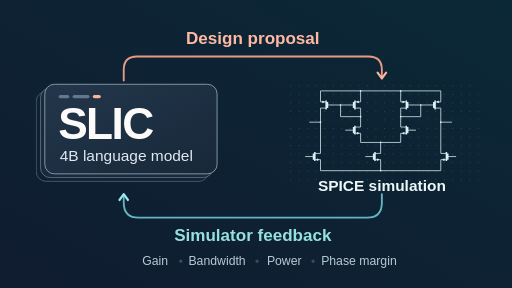
t = 0.00 s
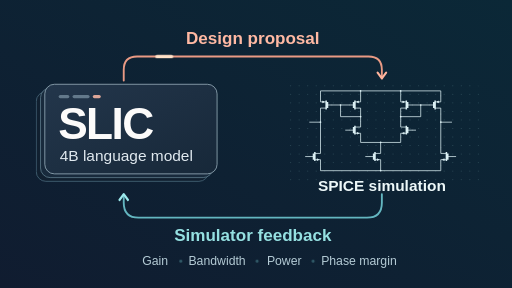
t = 0.96 s
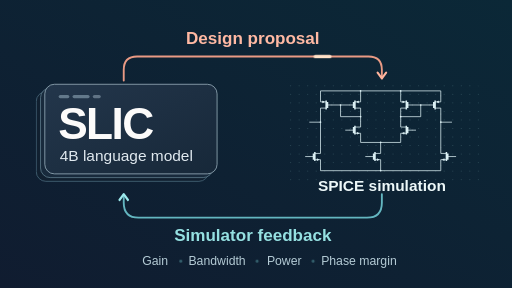
t = 2.18 s
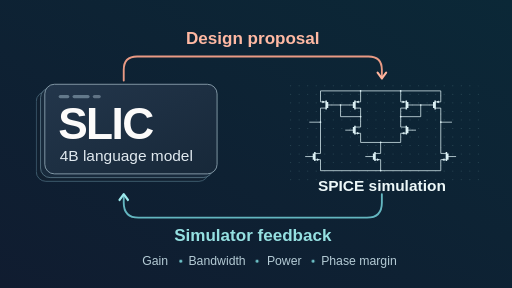
t = 3.17 s
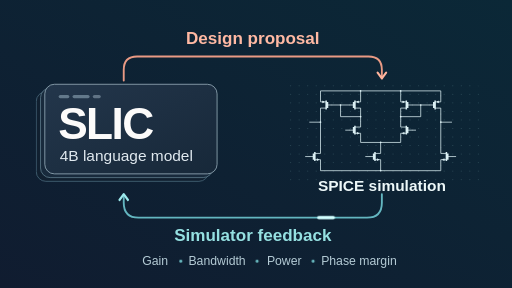
t = 4.11 s
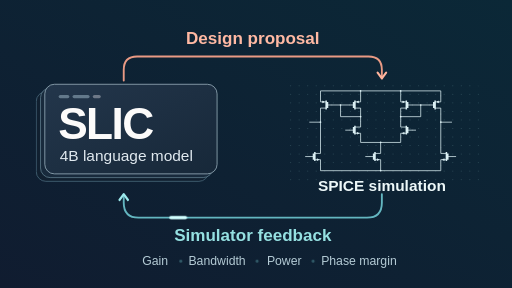
t = 5.31 s

The animated SVG that drew these frames (rendered in a browser with its animation timeline set to each time). Animation: 4 CSS @keyframes rules; one cycle of 6.40 s, repeats indefinitely.

<svg xmlns="http://www.w3.org/2000/svg" xmlns:xlink="http://www.w3.org/1999/xlink" width="1600" height="900" viewBox="0 0 960 540" role="img" aria-labelledby="title description">
 <title id="title">SLIC — Small LM Iterating on Circuits</title>
 <desc id="description">Given a circuit and design goals, a local 4B language model proposes a change. SPICE simulates the circuit and returns gain, bandwidth, power and phase margin for the next turn. The schematic depicts the amplifier core from the fully differential current-mirror case study.</desc>
 <defs>
  <linearGradient id="night" x1="0" y1="1" x2="1" y2="0"><stop stop-color="#101c30"/><stop offset="1" stop-color="#0b2837"/></linearGradient>
  <linearGradient id="sheet" x2="1" y2="1"><stop stop-color="#23364b"/><stop offset="1" stop-color="#172839"/></linearGradient>
  <pattern id="grid" width="16" height="16" patternUnits="userSpaceOnUse"><circle cx="1" cy="1" r=".95" fill="#85b9bf" opacity=".30"/></pattern>
  <clipPath id="core"><rect x="563" y="164" width="302" height="167"/></clipPath>
  <path id="proposal" d="M232 151v-20q0-25 25-25h434q25 0 25 25v16" pathLength="100"/>
  <path id="feedback" d="M716 364v16q0 28-28 28H260q-28 0-28-28v-15" pathLength="100"/>
  <style>
   text{font-family:Arial,"Liberation Sans",Helvetica,sans-serif}
   .pulse{fill:none;stroke-width:6;stroke-linecap:round;stroke-dasharray:5 115;opacity:0}
   .out{animation:send 6.4s linear infinite}
   .back{animation:measure 6.4s linear infinite}
   .token{animation:token 6.4s ease-in-out infinite}
   .readout{animation:readout 6.4s ease-in-out infinite}
   @keyframes send{0%,7%{stroke-dashoffset:5;opacity:0}10%{opacity:1}40%{opacity:1}44%,100%{stroke-dashoffset:-100;opacity:0}}
   @keyframes measure{0%,54%{stroke-dashoffset:5;opacity:0}57%{opacity:1}89%{opacity:1}93%,100%{stroke-dashoffset:-100;opacity:0}}
   @keyframes token{0%,8%,95%,100%{fill:#ffb49d}30%,80%{fill:#607385}}
   @keyframes readout{0%,32%,81%,100%{opacity:.35}45%,59%{opacity:1}}
   @media(prefers-reduced-motion:reduce){.pulse,.token,.readout{animation:none}.pulse{opacity:0}}
  </style>
 </defs>
 <rect width="960" height="540" fill="url(#night)"/>
 <!-- The two directed paths are visible even when animation is disabled. -->
 <g fill="none" stroke-linecap="round" stroke-linejoin="round">
  <use xlink:href="#proposal" stroke="#e99a84" stroke-width="3.5"/>
  <path d="m708 136 8 11 8-11" stroke="#ffb49d" stroke-width="4"/>
  <use xlink:href="#feedback" stroke="#63b6c0" stroke-width="3.5"/>
  <path d="m224 375 8-11 8 11" stroke="#9ce9ec" stroke-width="4"/>
 </g>
 <use xlink:href="#proposal" class="pulse out" stroke="#ffe2c9"/>
 <use xlink:href="#feedback" class="pulse back" stroke="#d3ffff"/>
 <g text-anchor="middle" font-size="32" font-weight="600">
  <text x="474" y="82" fill="#ffb9a3">Design proposal</text>
  <text x="474" y="452" fill="#95e0e1">Simulator feedback</text>
 </g>
 <!-- Layered model state. -->
 <rect x="68" y="172" width="323" height="168" rx="18" fill="#112030" stroke="#4a697c" stroke-width="1.5"/>
 <rect x="76" y="165" width="323" height="168" rx="18" fill="#182a3c" stroke="#5e7b8c" stroke-width="1.5"/>
 <rect x="84" y="158" width="323" height="168" rx="18" fill="url(#sheet)" stroke="#8ba1ae" stroke-width="1.7"/>
 <g fill="#63798b">
  <rect x="110" y="178" width="20" height="6" rx="3"/><rect x="136" y="178" width="32" height="6" rx="3"/><rect x="174" y="178" width="15" height="6" rx="3" class="token" fill="#ffb49d"/>
 </g>
 <text x="109" y="261" font-size="83" font-weight="700" letter-spacing="-3" fill="#fcfbfa">SLIC</text>
 <text x="112" y="301" font-size="29" fill="#e1eaf0">4B language model</text>
 <!-- The original vector wires and transistor symbols, with the bias block outside the crop. -->
 <rect x="531" y="156" width="370" height="190" rx="15" fill="url(#grid)"/>
 <g clip-path="url(#core)"><g transform="translate(562 166) scale(1.07) translate(-27 -33)"><path fill="none" stroke-width="1.3250" stroke-linecap="butt" stroke-linejoin="miter" stroke="#dbf0f4" stroke-miterlimit="10" d="M 0.000344971 125.93575 L 0.000344971 115.330266 L 9.921226 115.330266 " transform="matrix(0.998525, 0, 0, -0.998525, 63.394187, 171.558621)"/>
<path fill-rule="nonzero" fill="#dbf0f4" stroke-width="1.3250" stroke-linecap="butt" stroke-linejoin="miter" stroke="#dbf0f4" stroke-miterlimit="10" d="M 3.681555 115.330266 L 3.681555 116.746417 L 6.69381 115.330266 L 3.681555 113.910203 Z M 3.681555 115.330266 " transform="matrix(0.998525, 0, 0, -0.998525, 63.394187, 171.558621)"/>
<path fill="none" stroke-width="2.6501" stroke-linecap="butt" stroke-linejoin="miter" stroke="#dbf0f4" stroke-miterlimit="10" d="M 9.921226 117.665742 L 9.921226 102.076345 M 12.303645 115.330266 L 12.303645 104.415733 " transform="matrix(0.998525, 0, 0, -0.998525, 63.394187, 171.558621)"/>
<path fill="none" stroke-width="1.3250" stroke-linecap="butt" stroke-linejoin="miter" stroke="#dbf0f4" stroke-miterlimit="10" d="M 9.921226 104.415733 L 0.000344971 104.415733 L 0.000344971 93.806336 " transform="matrix(0.998525, 0, 0, -0.998525, 63.394187, 171.558621)"/>
<path fill="none" stroke-width="1.3250" stroke-linecap="butt" stroke-linejoin="miter" stroke="#dbf0f4" stroke-miterlimit="10" d="M 12.303645 109.872999 L 20.315461 109.872999 " transform="matrix(0.998525, 0, 0, -0.998525, 63.394187, 171.558621)"/>
<path fill="none" stroke-width="1.3250" stroke-linecap="butt" stroke-linejoin="miter" stroke="#dbf0f4" stroke-miterlimit="10" d="M 70.358011 125.93575 L 70.358011 115.330266 L 60.433218 115.330266 " transform="matrix(0.998525, 0, 0, -0.998525, 63.394187, 171.558621)"/>
<path fill-rule="nonzero" fill="#dbf0f4" stroke-width="1.3250" stroke-linecap="butt" stroke-linejoin="miter" stroke="#dbf0f4" stroke-miterlimit="10" d="M 66.676801 115.330266 L 66.676801 116.746417 L 63.664546 115.330266 L 66.676801 113.910203 Z M 66.676801 115.330266 " transform="matrix(0.998525, 0, 0, -0.998525, 63.394187, 171.558621)"/>
<path fill="none" stroke-width="2.6501" stroke-linecap="butt" stroke-linejoin="miter" stroke="#dbf0f4" stroke-miterlimit="10" d="M 60.433218 117.665742 L 60.433218 102.076345 M 58.05471 115.330266 L 58.05471 104.415733 " transform="matrix(0.998525, 0, 0, -0.998525, 63.394187, 171.558621)"/>
<path fill="none" stroke-width="1.3250" stroke-linecap="butt" stroke-linejoin="miter" stroke="#dbf0f4" stroke-miterlimit="10" d="M 60.433218 104.415733 L 70.358011 104.415733 L 70.358011 93.806336 " transform="matrix(0.998525, 0, 0, -0.998525, 63.394187, 171.558621)"/>
<path fill="none" stroke-width="1.3250" stroke-linecap="butt" stroke-linejoin="miter" stroke="#dbf0f4" stroke-miterlimit="10" d="M 58.05471 109.872999 L 50.038983 109.872999 " transform="matrix(0.998525, 0, 0, -0.998525, 63.394187, 171.558621)"/>
<path fill="none" stroke-width="1.3250" stroke-linecap="butt" stroke-linejoin="miter" stroke="#dbf0f4" stroke-miterlimit="10" d="M 140.711765 125.93575 L 140.711765 115.330266 L 150.632646 115.330266 " transform="matrix(0.998525, 0, 0, -0.998525, 63.394187, 171.558621)"/>
<path fill-rule="nonzero" fill="#dbf0f4" stroke-width="1.3250" stroke-linecap="butt" stroke-linejoin="miter" stroke="#dbf0f4" stroke-miterlimit="10" d="M 144.392975 115.330266 L 144.392975 116.746417 L 147.40523 115.330266 L 144.392975 113.910203 Z M 144.392975 115.330266 " transform="matrix(0.998525, 0, 0, -0.998525, 63.394187, 171.558621)"/>
<path fill="none" stroke-width="2.6501" stroke-linecap="butt" stroke-linejoin="miter" stroke="#dbf0f4" stroke-miterlimit="10" d="M 150.632646 117.665742 L 150.632646 102.076345 M 153.015066 115.330266 L 153.015066 104.415733 " transform="matrix(0.998525, 0, 0, -0.998525, 63.394187, 171.558621)"/>
<path fill="none" stroke-width="1.3250" stroke-linecap="butt" stroke-linejoin="miter" stroke="#dbf0f4" stroke-miterlimit="10" d="M 150.632646 104.415733 L 140.711765 104.415733 L 140.711765 93.806336 " transform="matrix(0.998525, 0, 0, -0.998525, 63.394187, 171.558621)"/>
<path fill="none" stroke-width="1.3250" stroke-linecap="butt" stroke-linejoin="miter" stroke="#dbf0f4" stroke-miterlimit="10" d="M 153.015066 109.872999 L 161.026881 109.872999 " transform="matrix(0.998525, 0, 0, -0.998525, 63.394187, 171.558621)"/>
<path fill="none" stroke-width="1.3250" stroke-linecap="butt" stroke-linejoin="miter" stroke="#dbf0f4" stroke-miterlimit="10" d="M 211.069431 125.93575 L 211.069431 115.330266 L 201.14855 115.330266 " transform="matrix(0.998525, 0, 0, -0.998525, 63.394187, 171.558621)"/>
<path fill-rule="nonzero" fill="#dbf0f4" stroke-width="1.3250" stroke-linecap="butt" stroke-linejoin="miter" stroke="#dbf0f4" stroke-miterlimit="10" d="M 207.388221 115.330266 L 207.388221 116.746417 L 204.375966 115.330266 L 207.388221 113.910203 Z M 207.388221 115.330266 " transform="matrix(0.998525, 0, 0, -0.998525, 63.394187, 171.558621)"/>
<path fill="none" stroke-width="2.6501" stroke-linecap="butt" stroke-linejoin="miter" stroke="#dbf0f4" stroke-miterlimit="10" d="M 201.14855 117.665742 L 201.14855 102.076345 M 198.766131 115.330266 L 198.766131 104.415733 " transform="matrix(0.998525, 0, 0, -0.998525, 63.394187, 171.558621)"/>
<path fill="none" stroke-width="1.3250" stroke-linecap="butt" stroke-linejoin="miter" stroke="#dbf0f4" stroke-miterlimit="10" d="M 201.14855 104.415733 L 211.069431 104.415733 L 211.069431 93.806336 " transform="matrix(0.998525, 0, 0, -0.998525, 63.394187, 171.558621)"/>
<path fill="none" stroke-width="1.3250" stroke-linecap="butt" stroke-linejoin="miter" stroke="#dbf0f4" stroke-miterlimit="10" d="M 198.766131 109.872999 L 190.754315 109.872999 " transform="matrix(0.998525, 0, 0, -0.998525, 63.394187, 171.558621)"/>
<path fill="none" stroke-width="1.3250" stroke-linecap="butt" stroke-linejoin="miter" stroke="#dbf0f4" stroke-miterlimit="10" d="M 70.358011 81.772965 L 70.358011 71.163569 L 60.433218 71.163569 M 60.433218 60.249035 L 70.358011 60.249035 L 70.358011 49.643551 " transform="matrix(0.998525, 0, 0, -0.998525, 63.394187, 171.558621)"/>
<path fill="none" stroke-width="2.6501" stroke-linecap="butt" stroke-linejoin="miter" stroke="#dbf0f4" stroke-miterlimit="10" d="M 60.433218 73.502956 L 60.433218 57.91356 M 58.05471 71.163569 L 58.05471 60.249035 " transform="matrix(0.998525, 0, 0, -0.998525, 63.394187, 171.558621)"/>
<path fill-rule="nonzero" fill="#dbf0f4" stroke-width="1.3250" stroke-linecap="butt" stroke-linejoin="miter" stroke="#dbf0f4" stroke-miterlimit="10" d="M 64.196581 60.249035 L 64.196581 58.832884 L 67.208836 60.249035 L 64.196581 61.669098 Z M 64.196581 60.249035 " transform="matrix(0.998525, 0, 0, -0.998525, 63.394187, 171.558621)"/>
<path fill="none" stroke-width="1.3250" stroke-linecap="butt" stroke-linejoin="miter" stroke="#dbf0f4" stroke-miterlimit="10" d="M 58.05471 65.706302 L 50.038983 65.706302 " transform="matrix(0.998525, 0, 0, -0.998525, 63.394187, 171.558621)"/>
<path fill="none" stroke-width="1.3250" stroke-linecap="butt" stroke-linejoin="miter" stroke="#dbf0f4" stroke-miterlimit="10" d="M 140.711765 81.772965 L 140.711765 71.163569 L 150.632646 71.163569 M 150.632646 60.249035 L 140.711765 60.249035 L 140.711765 49.643551 " transform="matrix(0.998525, 0, 0, -0.998525, 63.394187, 171.558621)"/>
<path fill="none" stroke-width="2.6501" stroke-linecap="butt" stroke-linejoin="miter" stroke="#dbf0f4" stroke-miterlimit="10" d="M 150.632646 73.502956 L 150.632646 57.91356 M 153.015066 71.163569 L 153.015066 60.249035 " transform="matrix(0.998525, 0, 0, -0.998525, 63.394187, 171.558621)"/>
<path fill-rule="nonzero" fill="#dbf0f4" stroke-width="1.3250" stroke-linecap="butt" stroke-linejoin="miter" stroke="#dbf0f4" stroke-miterlimit="10" d="M 146.873195 60.249035 L 146.873195 58.832884 L 143.860941 60.249035 L 146.873195 61.669098 Z M 146.873195 60.249035 " transform="matrix(0.998525, 0, 0, -0.998525, 63.394187, 171.558621)"/>
<path fill="none" stroke-width="1.3250" stroke-linecap="butt" stroke-linejoin="miter" stroke="#dbf0f4" stroke-miterlimit="10" d="M 153.015066 65.706302 L 161.026881 65.706302 " transform="matrix(0.998525, 0, 0, -0.998525, 63.394187, 171.558621)"/>
<path fill="none" stroke-width="1.3250" stroke-linecap="butt" stroke-linejoin="miter" stroke="#dbf0f4" stroke-miterlimit="10" d="M 105.534888 35.454657 L 105.534888 24.845261 L 95.614007 24.845261 M 95.614007 13.930727 L 105.534888 13.930727 L 105.534888 3.325243 " transform="matrix(0.998525, 0, 0, -0.998525, 63.394187, 171.558621)"/>
<path fill="none" stroke-width="2.6501" stroke-linecap="butt" stroke-linejoin="miter" stroke="#dbf0f4" stroke-miterlimit="10" d="M 95.614007 27.184649 L 95.614007 11.595252 M 93.231588 24.845261 L 93.231588 13.930727 " transform="matrix(0.998525, 0, 0, -0.998525, 63.394187, 171.558621)"/>
<path fill-rule="nonzero" fill="#dbf0f4" stroke-width="1.3250" stroke-linecap="butt" stroke-linejoin="miter" stroke="#dbf0f4" stroke-miterlimit="10" d="M 99.373458 13.930727 L 99.373458 12.514577 L 102.385713 13.930727 L 99.373458 15.35079 Z M 99.373458 13.930727 " transform="matrix(0.998525, 0, 0, -0.998525, 63.394187, 171.558621)"/>
<path fill="none" stroke-width="1.3250" stroke-linecap="butt" stroke-linejoin="miter" stroke="#dbf0f4" stroke-miterlimit="10" d="M 93.231588 19.387994 L 85.219772 19.387994 " transform="matrix(0.998525, 0, 0, -0.998525, 63.394187, 171.558621)"/>
<path fill="none" stroke-width="1.3250" stroke-linecap="butt" stroke-linejoin="miter" stroke="#dbf0f4" stroke-miterlimit="10" d="M 0.000344971 35.454657 L 0.000344971 24.845261 L -9.920536 24.845261 M -9.920536 13.930727 L 0.000344971 13.930727 L 0.000344971 3.325243 " transform="matrix(0.998525, 0, 0, -0.998525, 63.394187, 171.558621)"/>
<path fill="none" stroke-width="2.6501" stroke-linecap="butt" stroke-linejoin="miter" stroke="#dbf0f4" stroke-miterlimit="10" d="M -9.920536 27.184649 L -9.920536 11.595252 M -12.302956 24.845261 L -12.302956 13.930727 " transform="matrix(0.998525, 0, 0, -0.998525, 63.394187, 171.558621)"/>
<path fill-rule="nonzero" fill="#dbf0f4" stroke-width="1.3250" stroke-linecap="butt" stroke-linejoin="miter" stroke="#dbf0f4" stroke-miterlimit="10" d="M -6.161085 13.930727 L -6.161085 12.514577 L -3.148831 13.930727 L -6.161085 15.35079 Z M -6.161085 13.930727 " transform="matrix(0.998525, 0, 0, -0.998525, 63.394187, 171.558621)"/>
<path fill="none" stroke-width="1.3250" stroke-linecap="butt" stroke-linejoin="miter" stroke="#dbf0f4" stroke-miterlimit="10" d="M -12.302956 19.387994 L -20.314771 19.387994 " transform="matrix(0.998525, 0, 0, -0.998525, 63.394187, 171.558621)"/>
<path fill="none" stroke-width="1.3250" stroke-linecap="butt" stroke-linejoin="miter" stroke="#dbf0f4" stroke-miterlimit="10" d="M 211.069431 35.454657 L 211.069431 24.845261 L 220.990312 24.845261 M 220.990312 13.930727 L 211.069431 13.930727 L 211.069431 3.325243 " transform="matrix(0.998525, 0, 0, -0.998525, 63.394187, 171.558621)"/>
<path fill="none" stroke-width="2.6501" stroke-linecap="butt" stroke-linejoin="miter" stroke="#dbf0f4" stroke-miterlimit="10" d="M 220.990312 27.184649 L 220.990312 11.595252 M 223.372732 24.845261 L 223.372732 13.930727 " transform="matrix(0.998525, 0, 0, -0.998525, 63.394187, 171.558621)"/>
<path fill-rule="nonzero" fill="#dbf0f4" stroke-width="1.3250" stroke-linecap="butt" stroke-linejoin="miter" stroke="#dbf0f4" stroke-miterlimit="10" d="M 217.230861 13.930727 L 217.230861 12.514577 L 214.218607 13.930727 L 217.230861 15.35079 Z M 217.230861 13.930727 " transform="matrix(0.998525, 0, 0, -0.998525, 63.394187, 171.558621)"/>
<path fill="none" stroke-width="1.3250" stroke-linecap="butt" stroke-linejoin="miter" stroke="#dbf0f4" stroke-miterlimit="10" d="M 223.372732 19.387994 L 231.384547 19.387994 " transform="matrix(0.998525, 0, 0, -0.998525, 63.394187, 171.558621)"/>
<path fill="none" stroke-width="1.3250" stroke-linecap="butt" stroke-linejoin="miter" stroke="#dbf0f4" stroke-miterlimit="10" d="M 0.000344971 125.462396 L 0.000344971 134.647817 L 211.069431 134.647817 L 211.069431 125.462396 " transform="matrix(0.998525, 0, 0, -0.998525, 63.394187, 171.558621)"/>
<path fill="none" stroke-width="1.3250" stroke-linecap="butt" stroke-linejoin="miter" stroke="#dbf0f4" stroke-miterlimit="10" d="M 70.358011 125.462396 L 70.358011 134.647817 " transform="matrix(0.998525, 0, 0, -0.998525, 63.394187, 171.558621)"/>
<path fill="none" stroke-width="1.3250" stroke-linecap="butt" stroke-linejoin="miter" stroke="#dbf0f4" stroke-miterlimit="10" d="M 140.711765 125.462396 L 140.711765 134.647817 " transform="matrix(0.998525, 0, 0, -0.998525, 63.394187, 171.558621)"/>
<path fill-rule="nonzero" fill="#dbf0f4" d="M 135.140625 37.109375 C 135.140625 36.285156 134.472656 35.617188 133.648438 35.617188 C 132.824219 35.617188 132.15625 36.285156 132.15625 37.109375 C 132.15625 37.933594 132.824219 38.601562 133.648438 38.601562 C 134.472656 38.601562 135.140625 37.933594 135.140625 37.109375 Z M 135.140625 37.109375 "/>
<path fill-rule="nonzero" fill="#dbf0f4" d="M 205.390625 37.109375 C 205.390625 36.285156 204.722656 35.617188 203.898438 35.617188 C 203.074219 35.617188 202.40625 36.285156 202.40625 37.109375 C 202.40625 37.933594 203.074219 38.601562 203.898438 38.601562 C 204.722656 38.601562 205.390625 37.933594 205.390625 37.109375 Z M 205.390625 37.109375 "/>
<path fill="none" stroke-width="1.3250" stroke-linecap="butt" stroke-linejoin="miter" stroke="#dbf0f4" stroke-miterlimit="10" d="M 19.842107 109.872999 L 50.512337 109.872999 " transform="matrix(0.998525, 0, 0, -0.998525, 63.394187, 171.558621)"/>
<path fill="none" stroke-width="1.3250" stroke-linecap="butt" stroke-linejoin="miter" stroke="#dbf0f4" stroke-miterlimit="10" d="M 70.358011 94.279691 L 70.358011 81.299611 " transform="matrix(0.998525, 0, 0, -0.998525, 63.394187, 171.558621)"/>
<path fill="none" stroke-width="1.3250" stroke-linecap="butt" stroke-linejoin="miter" stroke="#dbf0f4" stroke-miterlimit="10" d="M 35.177222 109.872999 L 35.177222 89.405315 L 70.358011 89.405315 " transform="matrix(0.998525, 0, 0, -0.998525, 63.394187, 171.558621)"/>
<path fill-rule="nonzero" fill="#dbf0f4" d="M 100.011719 61.847656 C 100.011719 61.023438 99.34375 60.355469 98.519531 60.355469 C 97.695312 60.355469 97.027344 61.023438 97.027344 61.847656 C 97.027344 62.671875 97.695312 63.339844 98.519531 63.339844 C 99.34375 63.339844 100.011719 62.671875 100.011719 61.847656 Z M 100.011719 61.847656 "/>
<path fill-rule="nonzero" fill="#dbf0f4" d="M 135.140625 82.285156 C 135.140625 81.460938 134.472656 80.792969 133.648438 80.792969 C 132.824219 80.792969 132.15625 81.460938 132.15625 82.285156 C 132.15625 83.109375 132.824219 83.777344 133.648438 83.777344 C 134.472656 83.777344 135.140625 83.109375 135.140625 82.285156 Z M 135.140625 82.285156 "/>
<path fill="none" stroke-width="1.3250" stroke-linecap="butt" stroke-linejoin="miter" stroke="#dbf0f4" stroke-miterlimit="10" d="M 160.557439 109.872999 L 191.227669 109.872999 " transform="matrix(0.998525, 0, 0, -0.998525, 63.394187, 171.558621)"/>
<path fill="none" stroke-width="1.3250" stroke-linecap="butt" stroke-linejoin="miter" stroke="#dbf0f4" stroke-miterlimit="10" d="M 140.711765 94.279691 L 140.711765 81.299611 " transform="matrix(0.998525, 0, 0, -0.998525, 63.394187, 171.558621)"/>
<path fill="none" stroke-width="1.3250" stroke-linecap="butt" stroke-linejoin="miter" stroke="#dbf0f4" stroke-miterlimit="10" d="M 175.892554 109.872999 L 175.892554 89.405315 L 140.711765 89.405315 " transform="matrix(0.998525, 0, 0, -0.998525, 63.394187, 171.558621)"/>
<path fill-rule="nonzero" fill="#dbf0f4" d="M 240.519531 61.847656 C 240.519531 61.023438 239.851562 60.355469 239.027344 60.355469 C 238.203125 60.355469 237.535156 61.023438 237.535156 61.847656 C 237.535156 62.671875 238.203125 63.339844 239.027344 63.339844 C 239.851562 63.339844 240.519531 62.671875 240.519531 61.847656 Z M 240.519531 61.847656 "/>
<path fill-rule="nonzero" fill="#dbf0f4" d="M 205.390625 82.285156 C 205.390625 81.460938 204.722656 80.792969 203.898438 80.792969 C 203.074219 80.792969 202.40625 81.460938 202.40625 82.285156 C 202.40625 83.109375 203.074219 83.777344 203.898438 83.777344 C 204.722656 83.777344 205.390625 83.109375 205.390625 82.285156 Z M 205.390625 82.285156 "/>
<path fill="none" stroke-width="1.3250" stroke-linecap="butt" stroke-linejoin="miter" stroke="#dbf0f4" stroke-miterlimit="10" d="M 50.512337 65.706302 L 43.455055 65.706302 " transform="matrix(0.998525, 0, 0, -0.998525, 63.394187, 171.558621)"/>
<path fill="none" stroke-width="1.3250" stroke-linecap="butt" stroke-linejoin="miter" stroke="#dbf0f4" stroke-miterlimit="10" d="M 160.557439 65.706302 L 167.614721 65.706302 " transform="matrix(0.998525, 0, 0, -0.998525, 63.394187, 171.558621)"/>
<path fill="none" stroke-width="1.3250" stroke-linecap="butt" stroke-linejoin="miter" stroke="#dbf0f4" stroke-miterlimit="10" d="M 70.358011 50.116905 L 70.358011 44.162812 L 140.711765 44.162812 L 140.711765 50.116905 " transform="matrix(0.998525, 0, 0, -0.998525, 63.394187, 171.558621)"/>
<path fill="none" stroke-width="1.3250" stroke-linecap="butt" stroke-linejoin="miter" stroke="#dbf0f4" stroke-miterlimit="10" d="M 105.534888 44.162812 L 105.534888 34.981303 " transform="matrix(0.998525, 0, 0, -0.998525, 63.394187, 171.558621)"/>
<path fill-rule="nonzero" fill="#dbf0f4" d="M 170.265625 127.460938 C 170.265625 126.636719 169.597656 125.96875 168.773438 125.96875 C 167.949219 125.96875 167.28125 126.636719 167.28125 127.460938 C 167.28125 128.285156 167.949219 128.953125 168.773438 128.953125 C 169.597656 128.953125 170.265625 128.285156 170.265625 127.460938 Z M 170.265625 127.460938 "/>
<path fill="none" stroke-width="1.3250" stroke-linecap="butt" stroke-linejoin="miter" stroke="#dbf0f4" stroke-miterlimit="10" d="M 0.000344971 94.279691 L 0.000344971 34.981303 " transform="matrix(0.998525, 0, 0, -0.998525, 63.394187, 171.558621)"/>
<path fill="none" stroke-width="1.3250" stroke-linecap="butt" stroke-linejoin="miter" stroke="#dbf0f4" stroke-miterlimit="10" d="M 211.069431 94.279691 L 211.069431 34.981303 " transform="matrix(0.998525, 0, 0, -0.998525, 63.394187, 171.558621)"/>
<path fill="none" stroke-width="1.3250" stroke-linecap="butt" stroke-linejoin="miter" stroke="#dbf0f4" stroke-miterlimit="10" d="M 0.000344971 79.711331 L -19.657552 79.711331 " transform="matrix(0.998525, 0, 0, -0.998525, 63.394187, 171.558621)"/>
<path fill="none" stroke-width="1.3250" stroke-linecap="butt" stroke-linejoin="miter" stroke="#dbf0f4" stroke-miterlimit="10" d="M 211.069431 79.711331 L 230.727328 79.711331 " transform="matrix(0.998525, 0, 0, -0.998525, 63.394187, 171.558621)"/>
<path fill-rule="nonzero" fill="#dbf0f4" d="M 64.886719 91.964844 C 64.886719 91.140625 64.21875 90.472656 63.394531 90.472656 C 62.570312 90.472656 61.902344 91.140625 61.902344 91.964844 C 61.902344 92.789062 62.570312 93.457031 63.394531 93.457031 C 64.21875 93.457031 64.886719 92.789062 64.886719 91.964844 Z M 64.886719 91.964844 "/>
<path fill-rule="nonzero" fill="#dbf0f4" d="M 275.644531 91.964844 C 275.644531 91.140625 274.976562 90.472656 274.152344 90.472656 C 273.328125 90.472656 272.660156 91.140625 272.660156 91.964844 C 272.660156 92.789062 273.328125 93.457031 274.152344 93.457031 C 274.976562 93.457031 275.644531 92.789062 275.644531 91.964844 Z M 275.644531 91.964844 "/>
<path fill="none" stroke-width="1.3250" stroke-linecap="butt" stroke-linejoin="miter" stroke="#dbf0f4" stroke-miterlimit="10" d="M -19.841417 19.387994 L -26.902611 19.387994 " transform="matrix(0.998525, 0, 0, -0.998525, 63.394187, 171.558621)"/>
<path fill="none" stroke-width="1.3250" stroke-linecap="butt" stroke-linejoin="miter" stroke="#dbf0f4" stroke-miterlimit="10" d="M 85.693126 19.387994 L 78.631932 19.387994 " transform="matrix(0.998525, 0, 0, -0.998525, 63.394187, 171.558621)"/>
<path fill="none" stroke-width="1.3250" stroke-linecap="butt" stroke-linejoin="miter" stroke="#dbf0f4" stroke-miterlimit="10" d="M 230.911193 19.387994 L 237.968475 19.387994 " transform="matrix(0.998525, 0, 0, -0.998525, 63.394187, 171.558621)"/>
<path fill="none" stroke-width="1.3250" stroke-linecap="butt" stroke-linejoin="miter" stroke="#dbf0f4" stroke-miterlimit="10" d="M 0.000344971 3.798598 L 0.000344971 -5.386824 L 211.069431 -5.386824 L 211.069431 3.798598 " transform="matrix(0.998525, 0, 0, -0.998525, 63.394187, 171.558621)"/>
<path fill="none" stroke-width="1.3250" stroke-linecap="butt" stroke-linejoin="miter" stroke="#dbf0f4" stroke-miterlimit="10" d="M 105.534888 3.798598 L 105.534888 -5.386824 " transform="matrix(0.998525, 0, 0, -0.998525, 63.394187, 171.558621)"/>
<path fill-rule="nonzero" fill="#dbf0f4" d="M 170.265625 176.9375 C 170.265625 176.113281 169.597656 175.445312 168.773438 175.445312 C 167.949219 175.445312 167.28125 176.113281 167.28125 176.9375 C 167.28125 177.761719 167.949219 178.429688 168.773438 178.429688 C 169.597656 178.429688 170.265625 177.761719 170.265625 176.9375 Z M 170.265625 176.9375 "/>
<path fill="none" stroke-width="1.3250" stroke-linecap="butt" stroke-linejoin="miter" stroke="#dbf0f4" stroke-miterlimit="10" d="M 300.048309 50.535492 L 300.048309 39.926095 L 290.127428 39.926095 M 290.127428 29.011562 L 300.048309 29.011562 L 300.048309 18.406078 " transform="matrix(0.998525, 0, 0, -0.998525, 63.394187, 171.558621)"/>
<path fill="none" stroke-width="2.6501" stroke-linecap="butt" stroke-linejoin="miter" stroke="#dbf0f4" stroke-miterlimit="10" d="M 290.127428 42.265483 L 290.127428 26.676086 M 287.745008 39.926095 L 287.745008 29.011562 " transform="matrix(0.998525, 0, 0, -0.998525, 63.394187, 171.558621)"/>
<path fill-rule="nonzero" fill="#dbf0f4" stroke-width="1.3250" stroke-linecap="butt" stroke-linejoin="miter" stroke="#dbf0f4" stroke-miterlimit="10" d="M 293.886878 29.011562 L 293.886878 27.595411 L 296.899133 29.011562 L 293.886878 30.431625 Z M 293.886878 29.011562 " transform="matrix(0.998525, 0, 0, -0.998525, 63.394187, 171.558621)"/>
<path fill="none" stroke-width="1.3250" stroke-linecap="butt" stroke-linejoin="miter" stroke="#dbf0f4" stroke-miterlimit="10" d="M 287.745008 34.468829 L 279.733193 34.468829 " transform="matrix(0.998525, 0, 0, -0.998525, 63.394187, 171.558621)"/>
<path fill="none" stroke-width="1.3250" stroke-linecap="butt" stroke-linejoin="miter" stroke="#dbf0f4" stroke-miterlimit="10" d="M 300.048309 134.647817 L 300.048309 110.835356 M 300.048309 93.825896 L 300.048309 70.017347 " transform="matrix(0.998525, 0, 0, -0.998525, 63.394187, 171.558621)"/>
<path fill="none" stroke-width="2.6501" stroke-linecap="butt" stroke-linejoin="miter" stroke="#dbf0f4" stroke-miterlimit="10" d="M 308.553039 102.330626 C 308.553039 107.028961 304.746644 110.835356 300.048309 110.835356 C 295.353886 110.835356 291.543579 107.028961 291.543579 102.330626 C 291.543579 97.636203 295.353886 93.825896 300.048309 93.825896 C 304.746644 93.825896 308.553039 97.636203 308.553039 102.330626 Z M 308.553039 102.330626 " transform="matrix(0.998525, 0, 0, -0.998525, 63.394187, 171.558621)"/>
<path fill="none" stroke-width="2.6501" stroke-linecap="butt" stroke-linejoin="miter" stroke="#dbf0f4" stroke-miterlimit="10" d="M 300.048309 108.28472 L 300.048309 96.376533 " transform="matrix(0.998525, 0, 0, -0.998525, 63.394187, 171.558621)"/>
<path fill-rule="nonzero" fill="#dbf0f4" stroke-width="2.6501" stroke-linecap="butt" stroke-linejoin="miter" stroke="#dbf0f4" stroke-miterlimit="10" d="M 300.048309 99.318371 L 298.632158 99.318371 L 300.048309 96.306117 L 301.468372 99.318371 Z M 300.048309 99.318371 " transform="matrix(0.998525, 0, 0, -0.998525, 63.394187, 171.558621)"/>
<path fill="none" stroke-width="1.3250" stroke-linecap="butt" stroke-linejoin="miter" stroke="#dbf0f4" stroke-miterlimit="10" d="M 295.909392 134.647817 L 304.187225 134.647817 " transform="matrix(0.998525, 0, 0, -0.998525, 63.394187, 171.558621)"/>
<path fill="none" stroke-width="1.3250" stroke-linecap="butt" stroke-linejoin="miter" stroke="#dbf0f4" stroke-miterlimit="10" d="M 300.048309 70.017347 L 300.048309 50.062137 " transform="matrix(0.998525, 0, 0, -0.998525, 63.394187, 171.558621)"/>
<path fill="none" stroke-width="1.3250" stroke-linecap="butt" stroke-linejoin="miter" stroke="#dbf0f4" stroke-miterlimit="10" d="M 280.206547 34.468829 L 276.251496 34.468829 L 276.251496 70.017347 L 315.567289 70.017347 " transform="matrix(0.998525, 0, 0, -0.998525, 63.394187, 171.558621)"/>
<path fill-rule="nonzero" fill="#dbf0f4" d="M 364.492188 101.644531 C 364.492188 100.820312 363.824219 100.152344 363 100.152344 C 362.175781 100.152344 361.507812 100.820312 361.507812 101.644531 C 361.507812 102.46875 362.175781 103.136719 363 103.136719 C 363.824219 103.136719 364.492188 102.46875 364.492188 101.644531 Z M 364.492188 101.644531 "/>
<path fill="none" stroke-width="1.3250" stroke-linecap="butt" stroke-linejoin="miter" stroke="#dbf0f4" stroke-miterlimit="10" d="M 300.048309 18.879432 L 300.048309 -5.386824 " transform="matrix(0.998525, 0, 0, -0.998525, 63.394187, 171.558621)"/>
<path fill="none" stroke-width="1.3250" stroke-linecap="butt" stroke-linejoin="miter" stroke="#dbf0f4" stroke-miterlimit="10" d="M 295.909392 -5.386824 L 304.187225 -5.386824 " transform="matrix(0.998525, 0, 0, -0.998525, 63.394187, 171.558621)"/></g></g>
 <text x="716" y="359" text-anchor="middle" fill="#edf8f9" font-size="29" font-weight="600">SPICE simulation</text>
 <g fill="#b4cbd5" font-size="23" text-anchor="middle">
  <text x="291" y="497">Gain</text><text x="407" y="497">Bandwidth</text><text x="533" y="497">Power</text><text x="673" y="497">Phase margin</text>
 </g>
 <g fill="#77d0d5" class="readout"><circle cx="339" cy="490" r="2.8"/><circle cx="482" cy="490" r="2.8"/><circle cx="587" cy="490" r="2.8"/></g>
</svg>
